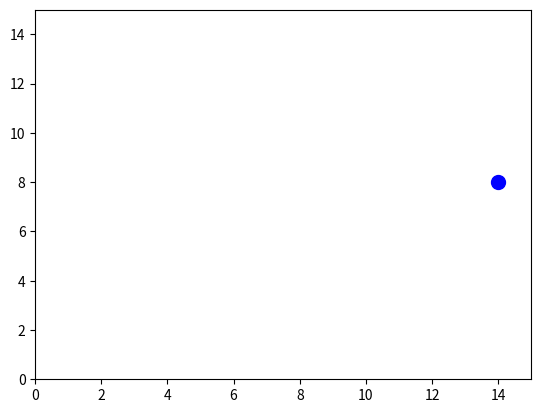

The matplotlib source for this figure:
import matplotlib.pyplot as plt
import numpy as np
from matplotlib.animation import FuncAnimation

list_var_points = (1, 5, 4, 9, 8, 2, 6, 5, 2, 1, 9, 7, 10)

fig, ax = plt.subplots()
xfixdata, yfixdata = 14, 8
xdata, ydata = 5, None
ln, = plt.plot([], [], 'ro-', animated=True)
plt.plot([xfixdata], [yfixdata], 'bo', ms=10)

def init():
    ax.set_xlim(0, 15)
    ax.set_ylim(0, 15)
    return ln,

def update(frame):
    ydata = list_var_points[frame]
    ln.set_data([xfixdata,xdata], [yfixdata,ydata])
    return ln,          


ani = FuncAnimation(fig, update, frames=range(len(list_var_points)),
            init_func=init, blit=True)
plt.show()